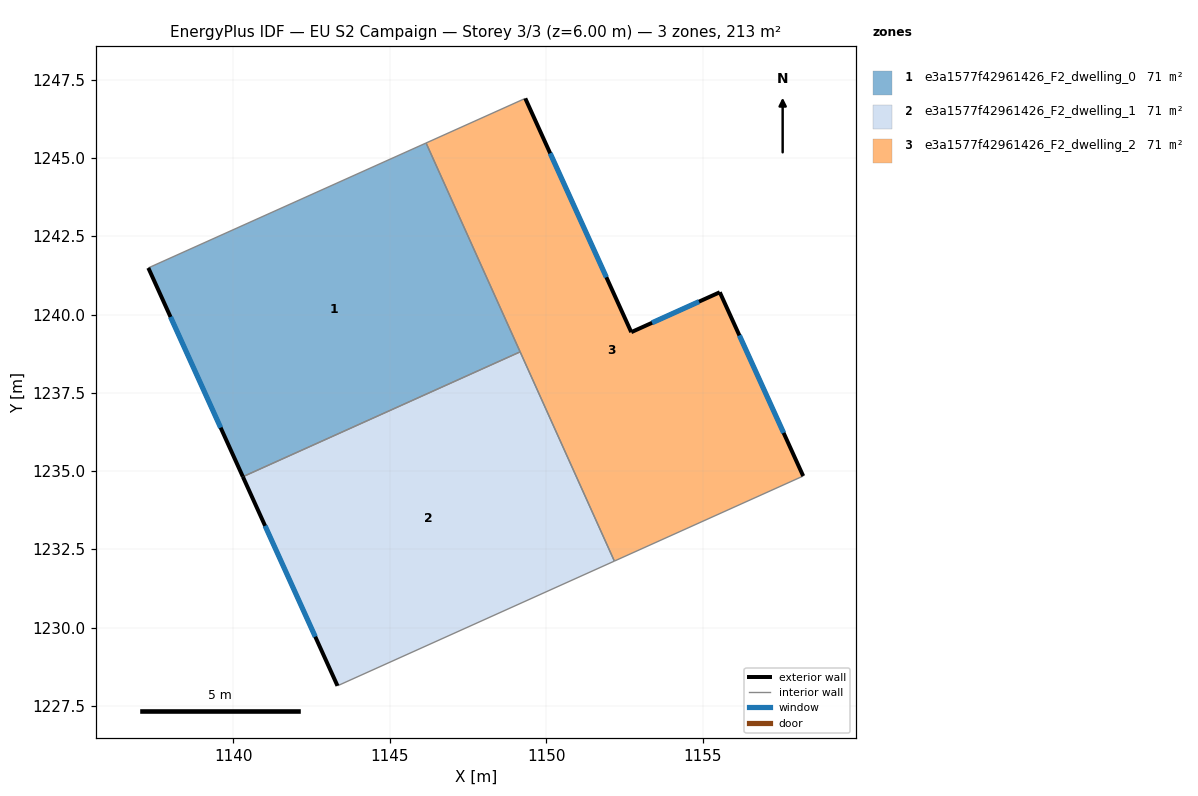
=== STOREY PLAN SPEC (per zone: floor XY polygon, exterior-wall plan segments, windows/doors) ===
zone 1: e3a1577f42961426_F2_dwelling_0  (71.2 m²)
  floor: (1146.16, 1245.48) (1149.16, 1238.81) (1140.31, 1234.82) (1137.29, 1241.49)
  exterior wall: (1137.29, 1241.49) – (1140.31, 1234.82)  [7.3 m]
    window: (1138.00, 1239.92) – (1139.60, 1236.39)  [6.2 m²]
  interior walls: 3
zone 2: e3a1577f42961426_F2_dwelling_1  (71.2 m²)
  floor: (1149.16, 1238.81) (1152.17, 1232.12) (1143.33, 1228.14) (1140.31, 1234.82)
  exterior wall: (1140.31, 1234.82) – (1143.33, 1228.14)  [7.3 m]
    window: (1141.02, 1233.25) – (1142.62, 1229.71)  [6.2 m²]
  interior walls: 3
zone 3: e3a1577f42961426_F2_dwelling_2  (71.2 m²)
  floor: (1155.54, 1240.71) (1158.21, 1234.84) (1152.17, 1232.12) (1146.16, 1245.48) (1149.33, 1246.91) (1152.72, 1239.44)
  exterior wall: (1152.72, 1239.44) – (1149.33, 1246.91)  [8.2 m]
    window: (1151.92, 1241.19) – (1150.12, 1245.15)  [6.9 m²]
  exterior wall: (1155.54, 1240.71) – (1152.72, 1239.44)  [3.1 m]
    window: (1154.88, 1240.41) – (1153.38, 1239.74)  [2.6 m²]
  exterior wall: (1158.21, 1234.84) – (1155.54, 1240.71)  [6.4 m]
    window: (1157.58, 1236.22) – (1156.17, 1239.33)  [5.4 m²]
  interior walls: 4

=== DERIVED (storey summary) ===
Building: EU S2 Campaign
Storey: 3 of 3  (floor level z = 6.00 m)
Storey gross floor area: 213.5 m²
Zones on this storey: 3
  - e3a1577f42961426_F2_dwelling_0: floor 71.2 m²; exterior wall 7.3 m (22.0 m²); 1 window(s) 6.2 m²; WWR 28.1%
  - e3a1577f42961426_F2_dwelling_1: floor 71.2 m²; exterior wall 7.3 m (22.0 m²); 1 window(s) 6.2 m²; WWR 28.1%
  - e3a1577f42961426_F2_dwelling_2: floor 71.2 m²; exterior wall 17.7 m (53.2 m²); 3 window(s) 15.0 m²; WWR 28.1%
Zone adjacency (shared interzone walls):
  - e3a1577f42961426_F2_dwelling_0 ↔ e3a1577f42961426_F2_dwelling_1
  - e3a1577f42961426_F2_dwelling_0 ↔ e3a1577f42961426_F2_dwelling_2
  - e3a1577f42961426_F2_dwelling_1 ↔ e3a1577f42961426_F2_dwelling_2